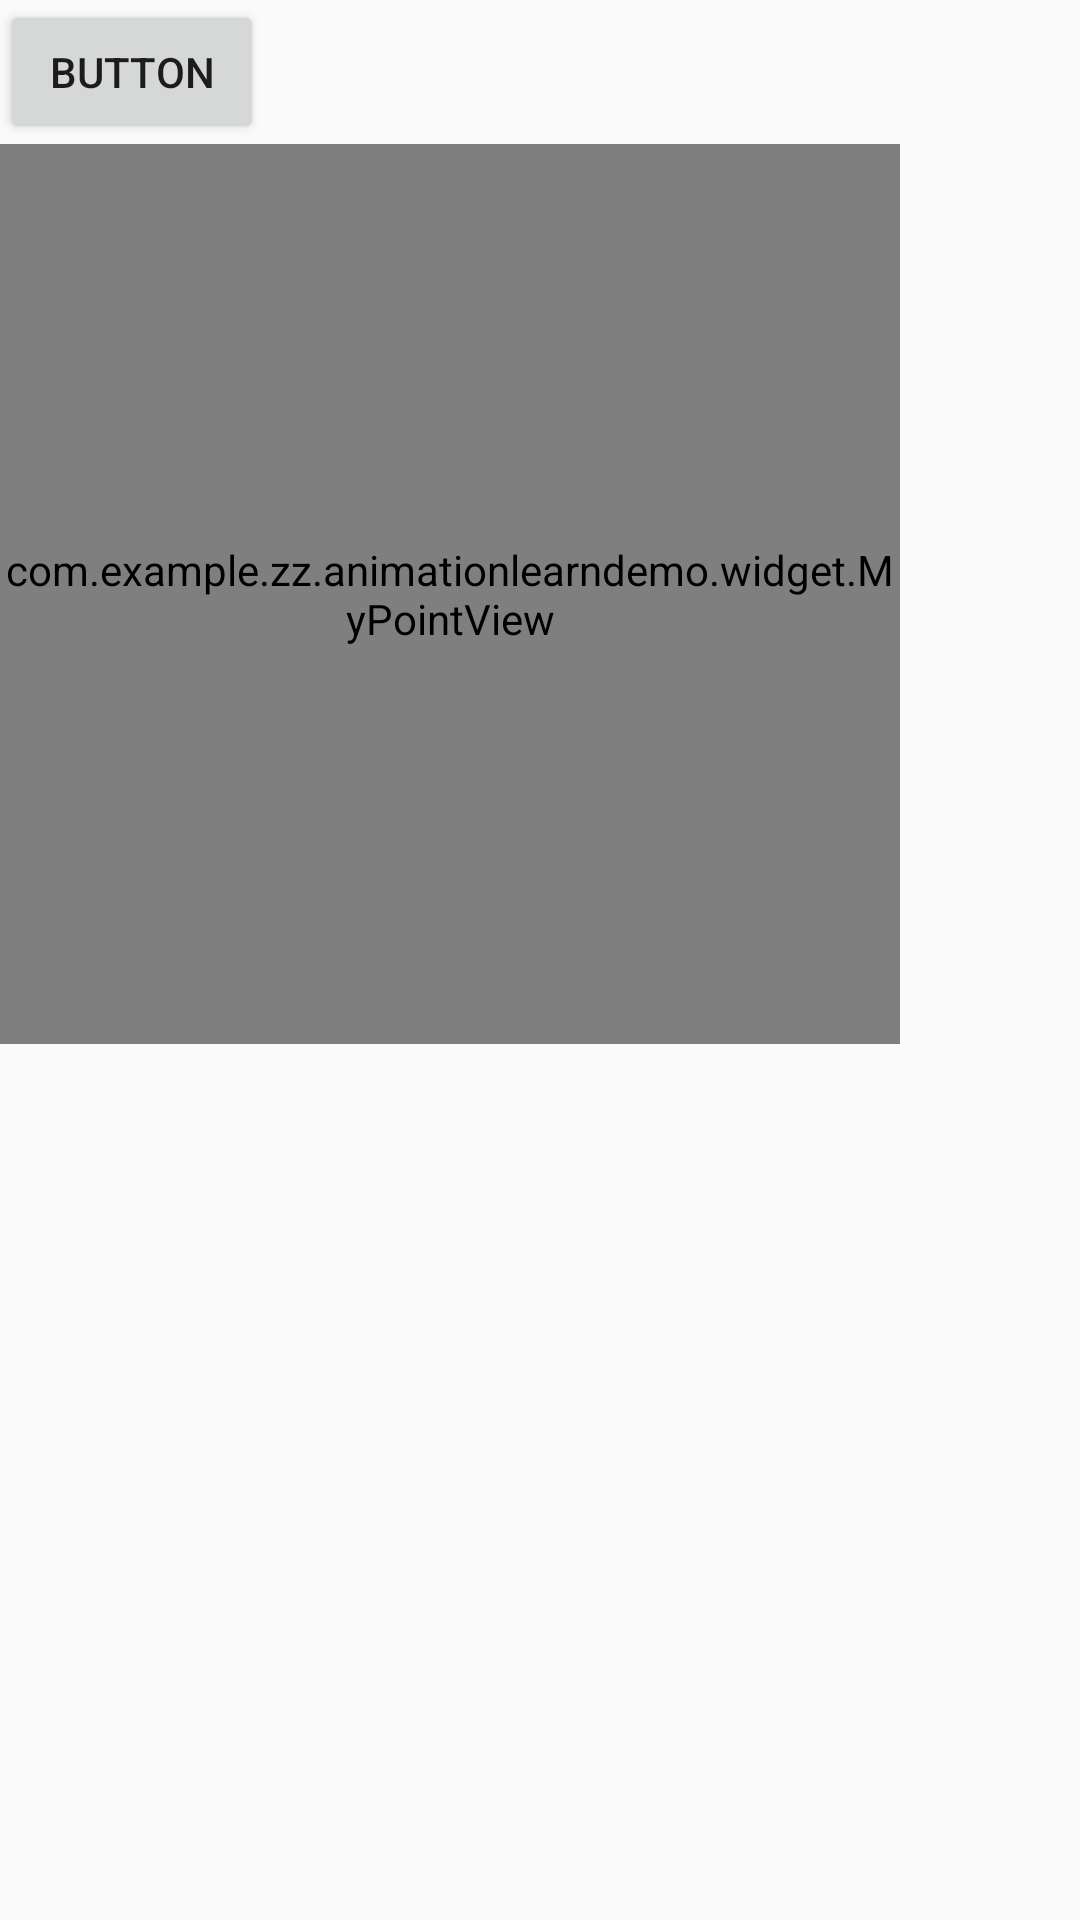

This screen was rendered from an Android layout file. Write that file and the resources it references.
<!-- AndroidManifest.xml: application theme AppTheme -->
<!-- res/layout/activity_bound_point.xml -->
<?xml version="1.0" encoding="utf-8"?>
<LinearLayout xmlns:android="http://schemas.android.com/apk/res/android"
    xmlns:tools="http://schemas.android.com/tools"
    android:layout_width="match_parent"
    android:layout_height="match_parent"
    android:orientation="vertical"
>
    <Button
        android:id="@+id/button_id"
        android:text="button"
        android:layout_width="wrap_content"
        android:layout_height="wrap_content" />

    <com.example.zz.animationlearndemo.widget.MyPointView
       android:id="@+id/mypoint_view"
        android:layout_width="300dp"
        android:layout_height="300dp" />

</LinearLayout>
<!-- resources referenced by this layout -->
<resources>
  <style name="AppTheme" parent="Theme.AppCompat.Light.DarkActionBar">
          
          <item name="colorPrimary">@color/colorPrimary</item>
          <item name="colorPrimaryDark">@color/colorPrimaryDark</item>
          <item name="colorAccent">@color/colorAccent</item>
      </style>
  <color name="colorPrimary">#3F51B5</color>
  <color name="colorPrimaryDark">#303F9F</color>
  <color name="colorAccent">#FF4081</color>
</resources>
